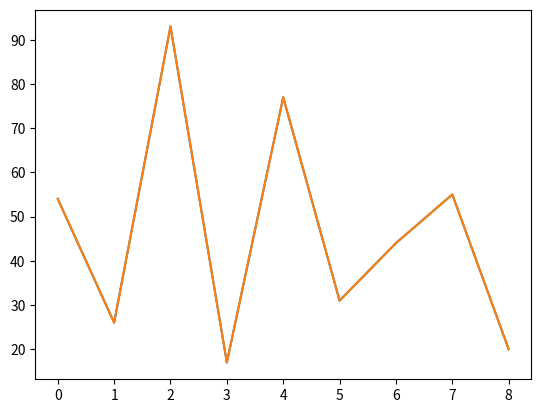

Write Python code to recreate this figure.
# Change 1 - Assigmnet was removed to improve readablity 
def mergeSort(list_to_sort_by_merge):
    # Change 2 - Embedded the original if statement within 
    # the following to check if all items are integers 
    if all([isinstance(item, float) for item in my_list]) == True:
        # Change 3 - Check if the list has more than one element
        # < 1 and != 0 removed cause > 1 is sufficient
        if len(list_to_sort_by_merge) > 1:
            # Divide the list into two halves 
            mid = len(list_to_sort_by_merge) // 2
            left = list_to_sort_by_merge[:mid]
            right = list_to_sort_by_merge[mid:]

            # Sort the left and right halves
            mergeSort(left)
            mergeSort(right)

            # Merge the sorted left and right halves
            l = 0
            r = 0
            i = 0
            while l < len(left) and r < len(right):
                if left[l] <= right[r]:
                    # ASSIGNMENT was removed add replaced by the following
                    list_to_sort_by_merge[i] = left[l]
                    l += 1
                else:
                    # ASSIGNMENT was removed add replaced by the following
                    list_to_sort_by_merge[i] = right[r]
                    r += 1
                i += 1

            # Add any remaining elements from the left half
            while l < len(left):
                list_to_sort_by_merge[i] = left[l]
                l += 1
                i += 1

            # Add any remaining elements from the right half
            while r < len(right):
                list_to_sort_by_merge[i] = right[r]
                r += 1
                i += 1
        else:
            print('There are 0 values in the list')
            return
    else:
        print('Either no integers were given or one of the values is not an integer.')
        return
    

import matplotlib.pyplot as plt

# Initialize the list to sort
my_list = [54, 26, 93, 17, 77, 31, 44, 55, 20]

# Plot the original list
x = range(len(my_list))
plt.plot(x, my_list)
plt.show()

# Sort the list
mergeSort(my_list)

# Plot the sorted list
x = range(len(my_list))
plt.plot(x, my_list)
plt.show()
